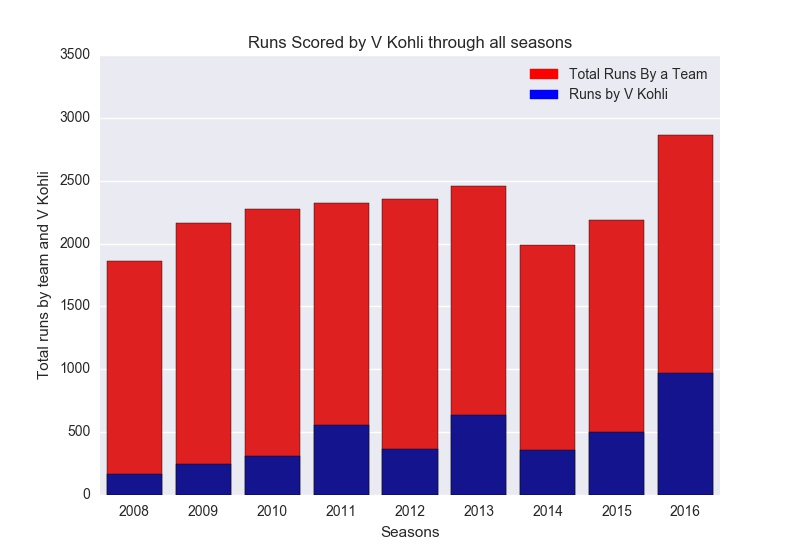

Values plotted in this chart, from the file beside it:
batting_team, season, total_runs_by_team, total_runs_by_V Kohli, percentage_runs_by_V Kohli
Royal Challengers Bangalore, 2008, 1865, 165, 9.0
Royal Challengers Bangalore, 2009, 2166, 246, 11.0
Royal Challengers Bangalore, 2010, 2272, 307, 14.0
Royal Challengers Bangalore, 2011, 2325, 557, 24.0
Royal Challengers Bangalore, 2012, 2351, 364, 15.0
Royal Challengers Bangalore, 2013, 2460, 639, 26.0
Royal Challengers Bangalore, 2014, 1992, 359, 18.0
Royal Challengers Bangalore, 2015, 2190, 505, 23.0
Royal Challengers Bangalore, 2016, 2863, 973, 34.0
